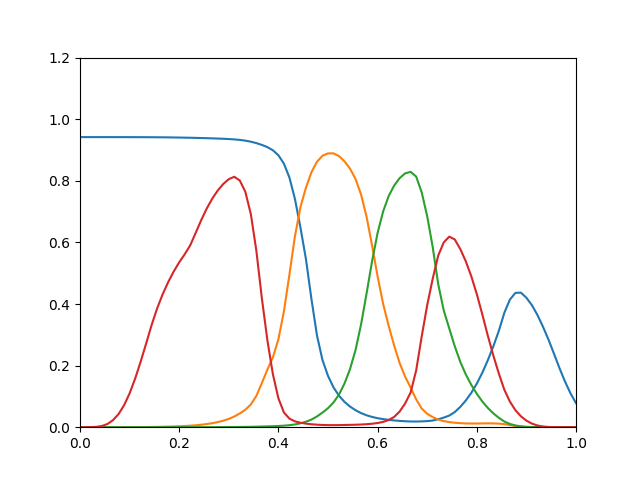

Source data for this figure (header and first rows):
0.9418, 3.029e-10, 1.304e-14, 1.677e-05
0.9418, 6.12e-09, 4.525e-13, 7.351e-05
0.9418, 5.096e-08, 6.777e-12, 0.000314
0.9418, 3.372e-07, 6.979e-11, 0.001292
0.9418, 1.704e-06, 5.123e-10, 0.004056
0.9418, 6.65e-06, 2.751e-09, 0.01052
0.9418, 1.965e-05, 1.075e-08, 0.02307
0.9418, 4.237e-05, 3.373e-08, 0.0427
0.9418, 8.161e-05, 9.317e-08, 0.07133
0.9418, 0.0001447, 2.304e-07, 0.1098
0.9417, 0.0002389, 5.175e-07, 0.1575
0.9416, 0.0003716, 1.073e-06, 0.2124
0.9416, 0.0005501, 2.08e-06, 0.2717
0.9415, 0.0007854, 3.833e-06, 0.332
0.9413, 0.001101, 6.679e-06, 0.386
0.9412, 0.001486, 1.096e-05, 0.4316
0.941, 0.001951, 1.716e-05, 0.4711
0.9407, 0.002507, 2.583e-05, 0.5054
0.9404, 0.003165, 3.76e-05, 0.5353
0.9401, 0.003938, 5.318e-05, 0.5615
0.9397, 0.004904, 7.353e-05, 0.5905
0.9393, 0.006241, 0.0001, 0.6312
0.9389, 0.007983, 0.0001338, 0.6726
0.9384, 0.01021, 0.0001763, 0.71
0.9378, 0.01302, 0.0002293, 0.7421
0.9372, 0.01658, 0.0002959, 0.7687
0.9364, 0.0211, 0.0003805, 0.7897
0.9356, 0.02693, 0.0004877, 0.8054
0.9344, 0.03481, 0.0006236, 0.8131
0.9328, 0.04463, 0.0007937, 0.8007
0.9304, 0.05661, 0.001012, 0.7644
0.927, 0.07381, 0.001296, 0.6917
0.9223, 0.1016, 0.00167, 0.573
0.9165, 0.1434, 0.002136, 0.4184
0.9093, 0.1869, 0.002649, 0.2824
0.899, 0.2268, 0.003207, 0.1721
0.883, 0.2852, 0.003945, 0.09395
0.8556, 0.3759, 0.00499, 0.0478
0.8106, 0.4956, 0.006543, 0.0278
0.741, 0.6198, 0.00897, 0.01904
0.6483, 0.7144, 0.01264, 0.01436
0.5454, 0.7779, 0.01769, 0.01154
0.4155, 0.828, 0.02472, 0.009578
0.2979, 0.8618, 0.03492, 0.00819
0.2179, 0.8813, 0.04748, 0.007222
0.1666, 0.889, 0.06168, 0.006763
0.1292, 0.889, 0.08034, 0.006675
0.1022, 0.8801, 0.1061, 0.006832
0.08206, 0.8631, 0.1421, 0.007159
0.06694, 0.8394, 0.1888, 0.007556
0.05515, 0.8057, 0.2508, 0.008053
0.04578, 0.7555, 0.3337, 0.008724
0.03865, 0.6831, 0.4343, 0.009739
0.0333, 0.59, 0.5392, 0.01123
0.02927, 0.4898, 0.6309, 0.01354
0.02622, 0.4008, 0.7002, 0.01719
0.02388, 0.3296, 0.7501, 0.02317
0.02201, 0.2654, 0.7845, 0.03331
0.0205, 0.2083, 0.8087, 0.05091
0.01932, 0.1641, 0.8242, 0.07714
0.01852, 0.1283, 0.829, 0.113
... 30 more rows
